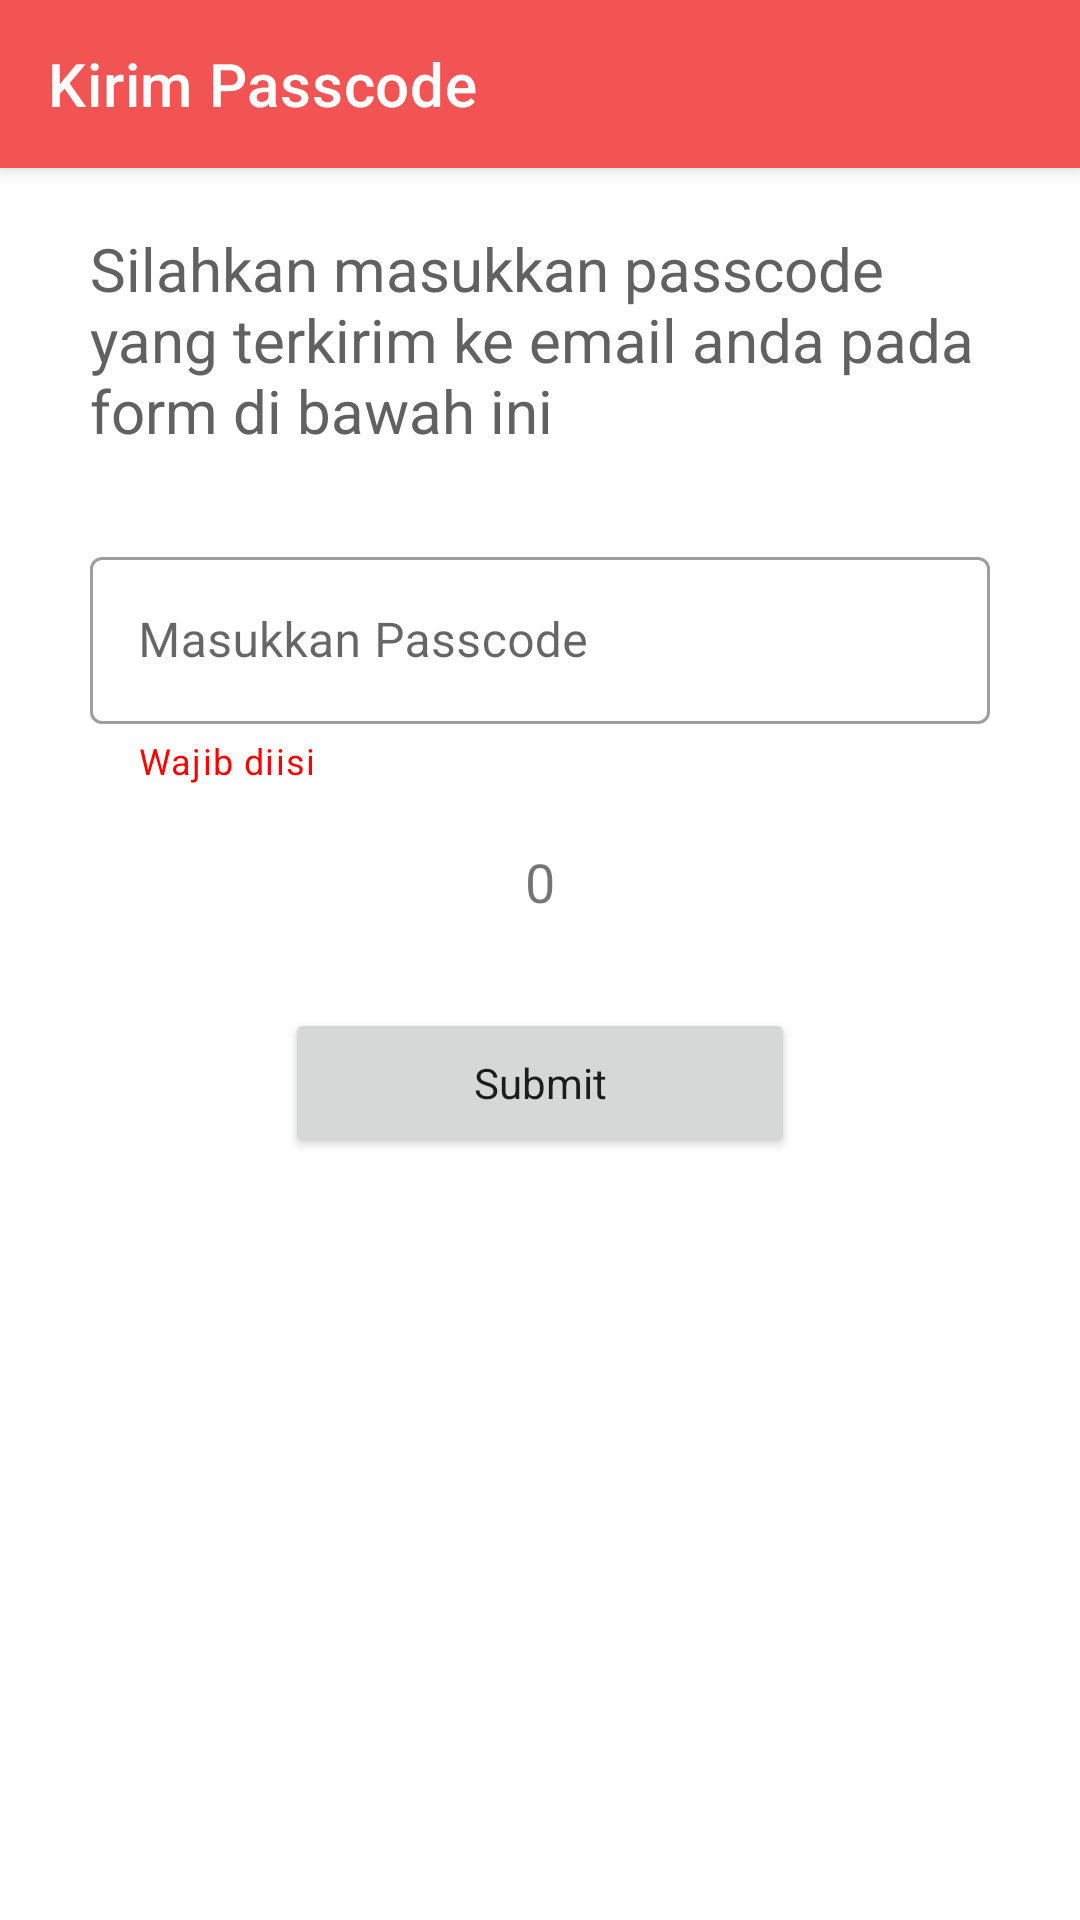

Layout XML and referenced resources for this Android screen:
<!-- AndroidManifest.xml: application theme Theme.EPerpus -->
<!-- res/layout/activity_passcode.xml -->
<?xml version="1.0" encoding="utf-8"?>
<androidx.constraintlayout.widget.ConstraintLayout xmlns:android="http://schemas.android.com/apk/res/android"
    xmlns:app="http://schemas.android.com/apk/res-auto"
    xmlns:tools="http://schemas.android.com/tools"
    android:layout_width="match_parent"
    android:layout_height="match_parent"
    tools:context=".User.Activity.Passcode">

    <androidx.appcompat.widget.Toolbar
        android:id="@+id/toolbar"
        android:layout_width="match_parent"
        android:layout_height="?attr/actionBarSize"
        android:background="#F25353"
        app:title="Kirim Passcode"
        android:elevation="4dp"
        android:theme="@style/ThemeOverlay.AppCompat.Dark.ActionBar"
        app:layout_constraintEnd_toEndOf="parent"
        app:layout_constraintStart_toStartOf="parent"
        app:layout_constraintTop_toTopOf="parent"
        app:popupTheme="@style/ThemeOverlay.AppCompat.Light" />


    <TextView
        android:id="@+id/txt_petunjuk"
        android:layout_width="match_parent"
        android:layout_height="wrap_content"
        android:layout_marginStart="30dp"
        android:layout_marginTop="20dp"
        android:layout_marginEnd="30dp"
        android:fontFamily="sans-serif"
        android:text="Silahkan masukkan passcode yang terkirim ke email anda pada form di bawah ini"
        android:textColor="#616161"
        android:textSize="20sp"
        app:layout_constraintEnd_toEndOf="parent"
        app:layout_constraintStart_toStartOf="parent"
        app:layout_constraintTop_toBottomOf="@id/toolbar" />

    <com.google.android.material.textfield.TextInputLayout
        android:id="@+id/in_passcode"
        style="@style/Widget.MaterialComponents.TextInputLayout.OutlinedBox"
        android:layout_width="match_parent"
        android:layout_height="wrap_content"
        android:layout_marginStart="30dp"
        android:layout_marginTop="30dp"
        android:layout_marginEnd="30dp"
        android:hint="Masukkan Passcode"
        app:endIconMode="clear_text"
        app:helperText="Wajib diisi"
        app:helperTextTextColor="#FF0000"
        app:layout_constraintEnd_toEndOf="parent"
        app:layout_constraintStart_toStartOf="parent"
        app:layout_constraintTop_toBottomOf="@+id/txt_petunjuk">

        <EditText
            android:id="@+id/et_passcode"
            android:layout_width="match_parent"
            android:layout_height="match_parent"
            android:inputType="number" />

    </com.google.android.material.textfield.TextInputLayout>

    <TextView
        android:layout_width="wrap_content"
        android:layout_height="wrap_content"
        app:layout_constraintTop_toBottomOf="@id/in_passcode"
        app:layout_constraintStart_toStartOf="parent"
        app:layout_constraintEnd_toEndOf="parent"
        android:layout_marginTop="20dp"
        android:text="0"
        android:textSize="18sp"
        android:id="@+id/tv_timer"/>
    
    <Button
        android:id="@+id/btn_submit"
        android:layout_width="170dp"
        android:layout_height="50dp"
        app:layout_constraintTop_toBottomOf="@id/tv_timer"
        app:layout_constraintStart_toStartOf="parent"
        app:layout_constraintEnd_toEndOf="parent"
        android:layout_marginTop="30dp"
        android:text="Submit"
        android:textAllCaps="false"
        android:fontFamily="sans-serif"/>

</androidx.constraintlayout.widget.ConstraintLayout>
<!-- resources referenced by this layout -->
<resources>
  <style name="Theme.EPerpus" parent="Theme.MaterialComponents.DayNight.NoActionBar">
          
          <item name="colorPrimary">#F25353</item>
          <item name="colorPrimaryVariant">#C52727</item>
          <item name="colorOnPrimary">@color/white</item>
          
          <item name="colorSecondary">@color/teal_200</item>
          <item name="colorSecondaryVariant">@color/teal_700</item>
          <item name="colorOnSecondary">@color/black</item>
          
          <item name="android:statusBarColor" tools:targetApi="l">?attr/colorPrimaryVariant</item>
          
      </style>
  <!-- not gathered from this repository: default colours our renderer supplied (Android Studio template values) -->
  <color name="teal_200">#FF03DAC5</color>
  <color name="teal_700">#FF018786</color>
  <color name="black">#FF000000</color>
  <color name="white">#FFFFFFFF</color>
</resources>
